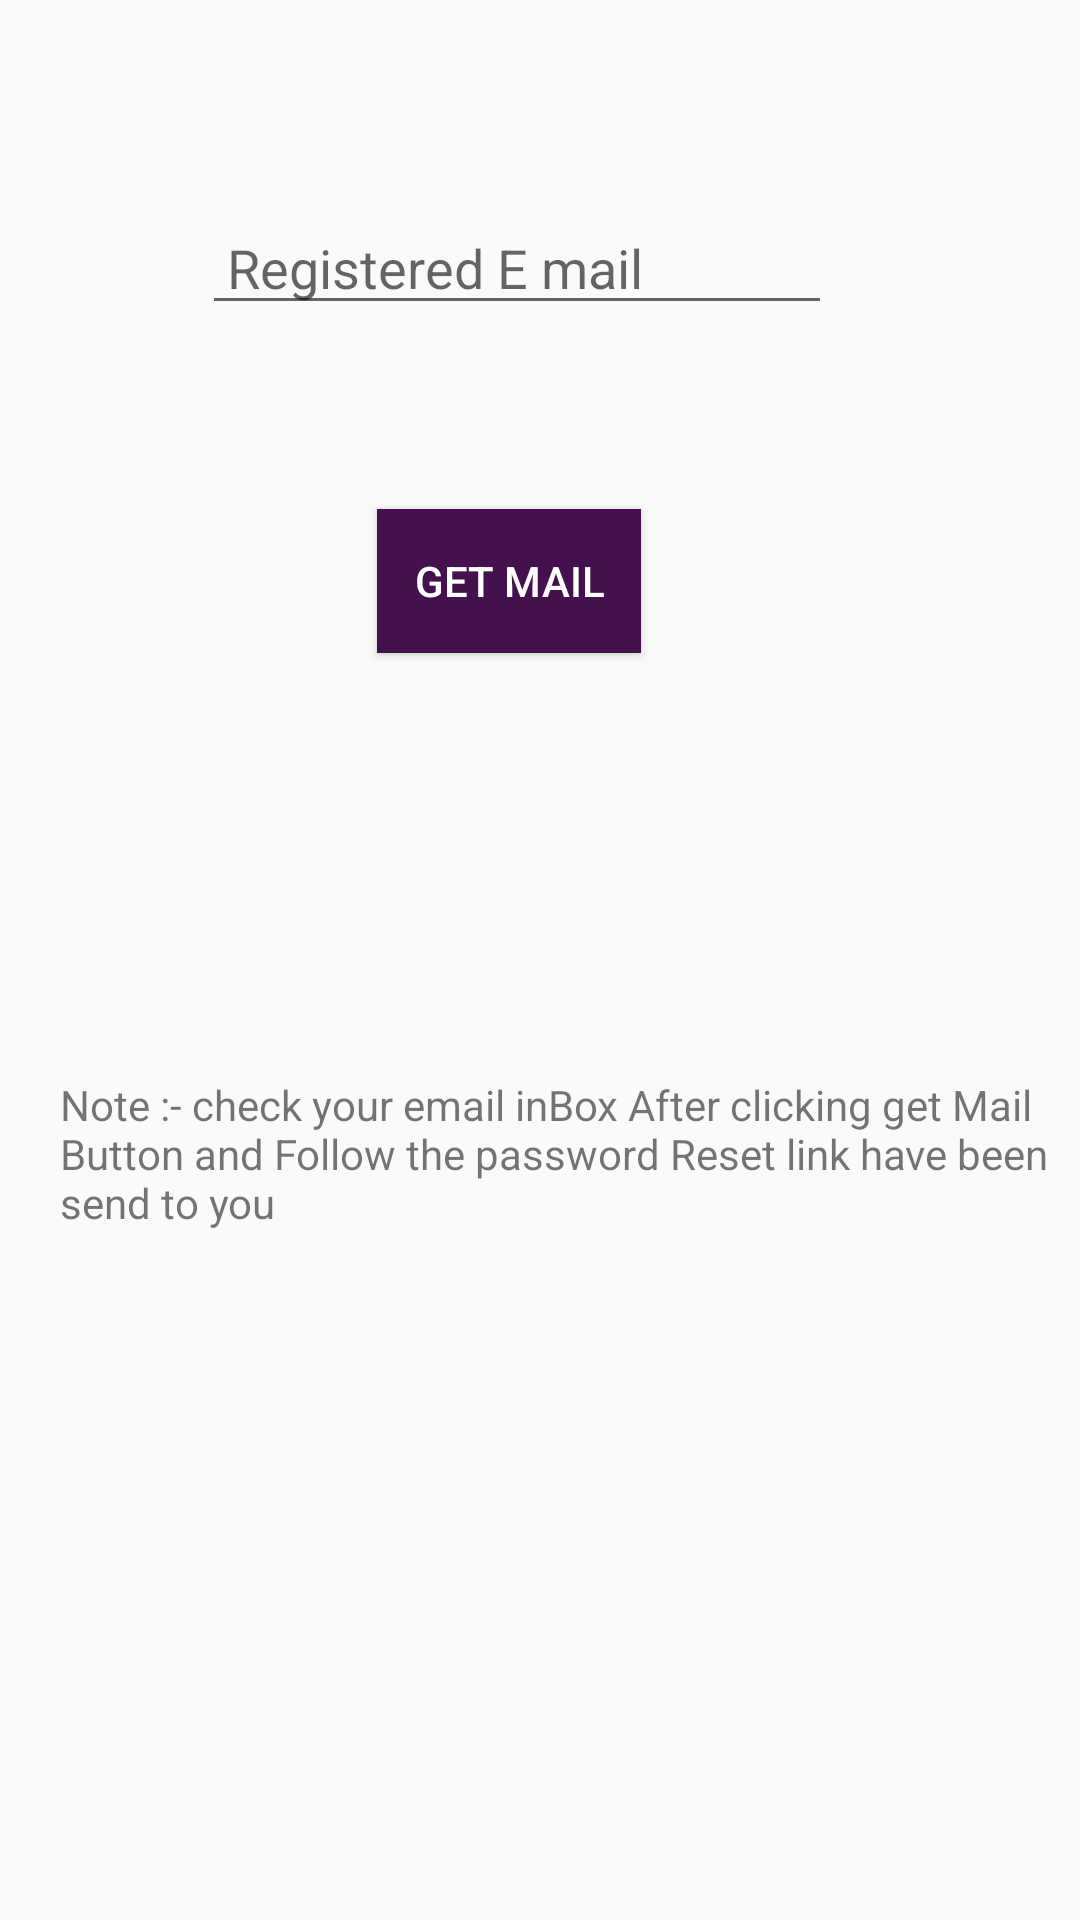

Layout XML and referenced resources for this Android screen:
<!-- AndroidManifest.xml: activity theme AppTheme.NoActionBar -->
<!-- res/layout/activity_forgot_password.xml -->
<?xml version="1.0" encoding="utf-8"?>
<androidx.constraintlayout.widget.ConstraintLayout xmlns:android="http://schemas.android.com/apk/res/android"
    xmlns:app="http://schemas.android.com/apk/res-auto"
    xmlns:tools="http://schemas.android.com/tools"
    android:layout_width="match_parent"
    android:layout_height="match_parent"
    tools:context="my.upgrade007.upgrade.ForgotPasswordActivity">


    <EditText
        android:id="@+id/etPassReset"
        android:layout_width="wrap_content"
        android:layout_height="wrap_content"
        android:ems="10"
        android:hint=" Registered E mail"
        android:inputType="textEmailAddress"
        app:layout_constraintBottom_toBottomOf="parent"
        app:layout_constraintEnd_toEndOf="parent"
        app:layout_constraintHorizontal_bias="0.449"
        app:layout_constraintStart_toStartOf="parent"
        app:layout_constraintTop_toTopOf="parent"
        app:layout_constraintVertical_bias="0.112"/>

    <Button
        android:id="@+id/btnResetpass"
        android:background="@color/colorPrimary"
        android:layout_width="wrap_content"
        android:layout_height="wrap_content"
        android:text="get Mail"
        android:textColor="@color/textcokorOncard"
        app:layout_constraintBottom_toBottomOf="parent"
        app:layout_constraintEnd_toEndOf="parent"
        app:layout_constraintHorizontal_bias="0.462"
        app:layout_constraintStart_toStartOf="parent"
        app:layout_constraintTop_toBottomOf="@+id/etPassReset"
        app:layout_constraintVertical_bias="0.127" />

    <TextView
        android:layout_width="wrap_content"
        android:layout_height="wrap_content"
        android:text="@string/pass_reset_help_message"
        app:layout_constraintBottom_toBottomOf="parent"
        app:layout_constraintEnd_toEndOf="parent"
        android:padding="10dp"
        android:layout_marginLeft="10dp"
        app:layout_constraintHorizontal_bias="0.0"
        app:layout_constraintStart_toStartOf="parent"
        app:layout_constraintTop_toBottomOf="@+id/btnResetpass"
        app:layout_constraintVertical_bias="0.374" />

</androidx.constraintlayout.widget.ConstraintLayout>
<!-- resources referenced by this layout -->
<resources>
  <color name="colorPrimary">#44104D</color>
  <color name="textcokorOncard">#ffffff</color>
  <string name="pass_reset_help_message">Note :- check your email inBox After clicking get Mail Button and Follow the password Reset link have been send to you </string>
  <style name="AppTheme.NoActionBar">
          <item name="android:statusBarColor">@color/colorPrimary</item>
          <item name="windowNoTitle">true</item>
          <item name="windowActionBar">false</item>
      </style>
</resources>
